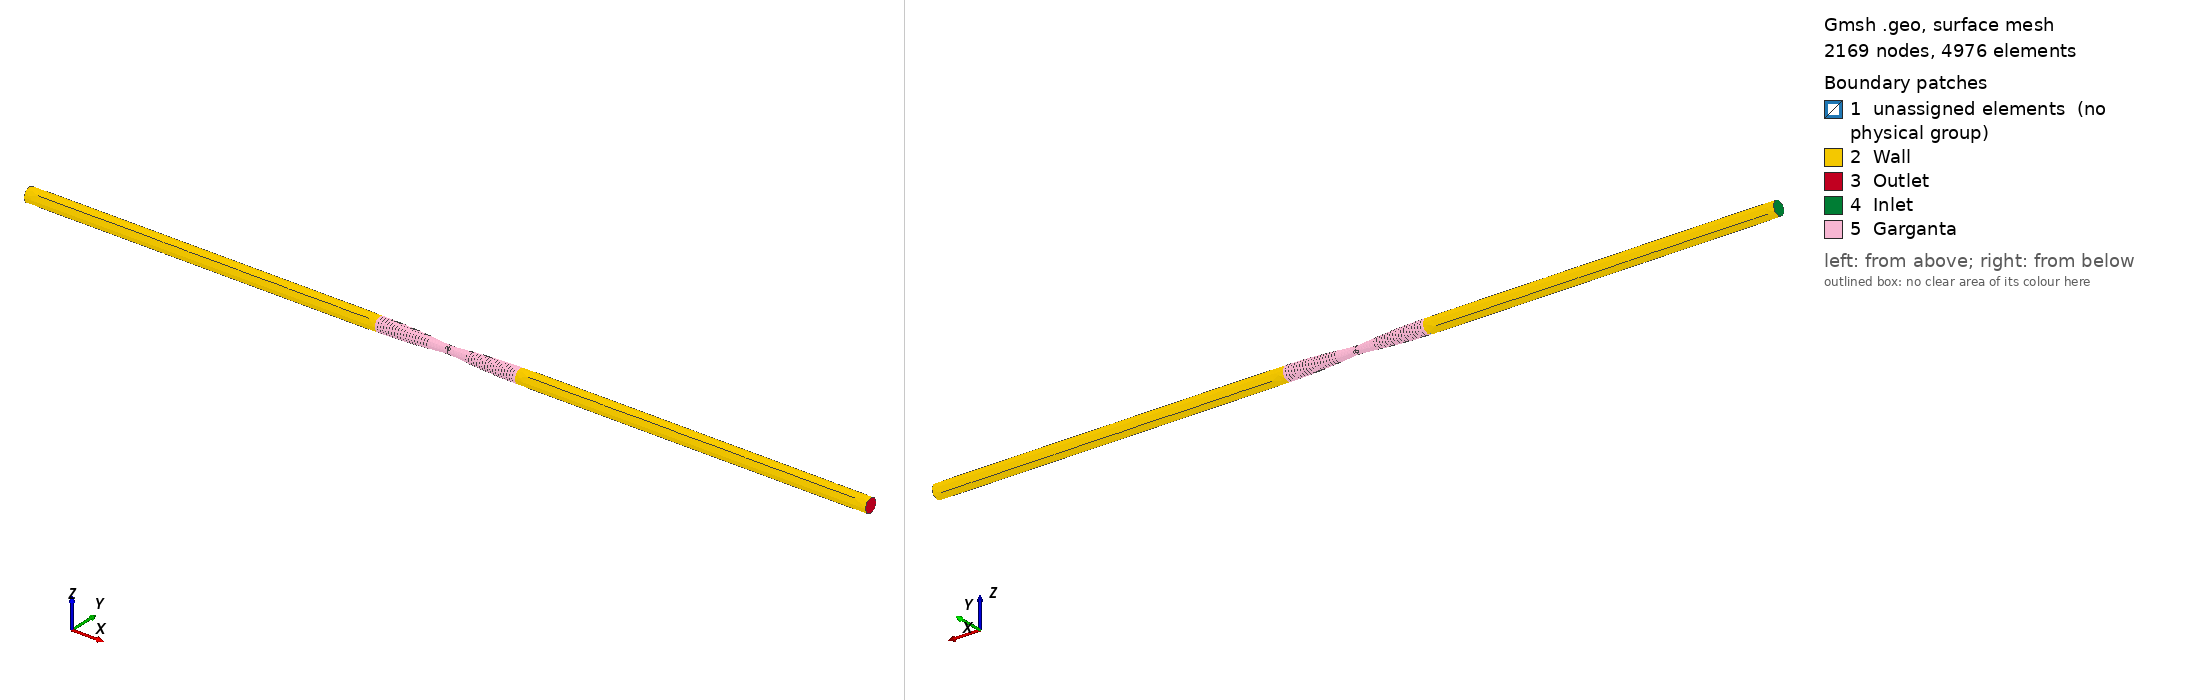

Gmsh geometry script, surface-meshed: 2169 nodes, 4976 surface elements. Boundary patches (legend numbers): 1 unassigned elements (no physical group), 2 Wall, 3 Outlet, 4 Inlet, 5 Garganta. Left view from above one corner, right view from below the opposite corner. Legend entries are the model's physical surfaces; 'unassigned elements' are surfaces in no physical group. The drawing asked Gmsh for element sizes between 1% and 20% of the model's largest extent; the script's own settings can give other sizes.

=== PipeFlow.geo (drawn) ===
Mesh.MshFileVersion = 2; // Version of the MSH file format to use

// Parametros de geometria
L = 12e-3;
l = 2e-3;
R = 100e-6;
r = 50e-6;
r0 = 0;

// refinamento da garganta
Div=50;
dx=l/Div;

// Parametro de malha
MeshFactor = 4e-5;


Point(1) ={L/2, R, 0,MeshFactor};
Point(2) = {L/2, r0, 0,MeshFactor};
Point(3) = {l/2,r0 , 0,MeshFactor};
Point(4) = {-l/2,r0 , 0,MeshFactor};
Point(5) = {-L/2,r0 , 0,MeshFactor};
Point(6) = {-L/2,R , 0,MeshFactor};

// Criando pontos da garganta
For x In {-l/2:l/2:dx}
    p = newp;
    f =r + (R-r) *Sin(Pi*Fabs(x)/l); 
    Point(p) = {x,f , 0,MeshFactor};
EndFor

// Linhas
l = newl;
Line(l) = {newp-1, 1};

For point In {1:newp-2}
    l = newl;
    Line(l) = {point, point+1} ; 
EndFor

Line Loop(1) = {1:l};
Plane Surface(1) = (1);

/* 
Extrude angulo de Pi/2*4
*/

Extrude { {1,0,0}, {0,0,0}, Pi/2} {
    Surface{1};
}

s = news;
// Printf("%f",s);
Extrude { {1,0,0}, {0,0,0}, Pi/2} {
    Surface{(s-1)};
}

s = news;
// Printf("%f",s);
Extrude { {1,0,0}, {0,0,0}, Pi/2} {
    Surface{(s-1)};
}

s = news;
// Printf("%f",s);
Extrude { {1,0,0}, {0,0,0}, Pi/2} {
    Surface{(s-1)};
}


// We then define a `Threshold' field, which uses the return value of the
// `Distance' field 1 in order to define a simple change in element size
// depending on the computed distances
//
// SizeMax -                     /------------------
//                              /
//                             /
//                            /
// SizeMin -o----------------/
//          |                |    |
//        Point         DistMin  DistMax

Field[1] = Distance;
// Field[1].PointsList = {};
Field[1].CurvesList = {131:327:4, 407:603:4, 683:879:4,
    959:1155:4,117,393,669,945};
Field[1].Sampling = 20;

Field[2] = Threshold;
Field[2].InField = 1;
Field[2].SizeMin = MeshFactor / 3;
Field[2].SizeMax = MeshFactor;
Field[2].DistMin = r/10;
Field[2].DistMax = r*50;

Field[3] = Distance;
Field[3].CurvesList = {4};
Field[3].Sampling = 100;

Field[4] = Threshold;
Field[4].InField = 3;
Field[4].SizeMin = MeshFactor / 3;
Field[4].SizeMax = MeshFactor;
Field[4].DistMin = r/10;
Field[4].DistMax = r*50;


Field[5] = Min;
Field[5].FieldsList = {2, 4};
Background Field = 5;

Physical Surface("Inlet") = {128,404,680,956};

Physical Surface("Outlet") = {398,674,950,122};

Physical Surface("Wall") = {119,395,671,947,
                            132,960,408,684};


Physical Surface("Garganta") ={548, 504, 332, 508, 512, 516, 520, 524, 528, 532, 536, 540, 
    544, 600, 552, 556, 560, 564, 568, 572, 576, 580, 584, 588, 592, 596, 608, 604, 244, 
    208, 212, 216, 220, 224, 228, 232, 236, 240, 204, 248, 252, 256, 260, 264, 268, 272, 
    276, 168, 136, 140, 144, 148, 152, 156, 160, 164, 280, 172, 176, 180, 184, 188, 192, 
    196, 200, 468, 432, 436, 440, 444, 448, 452, 456, 460, 464, 428, 472, 476, 480, 484, 
    488, 492, 496, 320, 284, 288, 292, 296, 300, 304, 308, 312, 316, 500, 324, 328, 412, 
    416, 420, 424, 788, 784, 1064, 1060, 1068, 792, 1056, 780, 1072, 1052, 796, 776, 800, 
    1076, 1048, 772, 1044, 804, 1080, 768, 764, 808, 1040, 1084, 812, 1088, 760, 1036, 1092, 
    816, 1032, 756, 820, 1096, 752, 1028, 748, 1024, 1100, 824, 1104, 744, 828, 1020, 1016, 
    1108, 832, 740, 836, 1112, 1012, 736, 732, 1008, 1116, 840, 728, 844, 1120, 1004, 1000, 
    1124, 848, 724, 720, 996, 1128, 852, 716, 992, 856, 1132, 712, 988, 1136, 860, 864, 984, 
    1140, 708, 980, 1144, 868, 704, 976, 700, 872, 1148, 972, 1152, 696, 876, 968, 1156, 880, 
    692, 1160, 688, 884, 964};

Physical Volume("Fluid") = {1:4};
